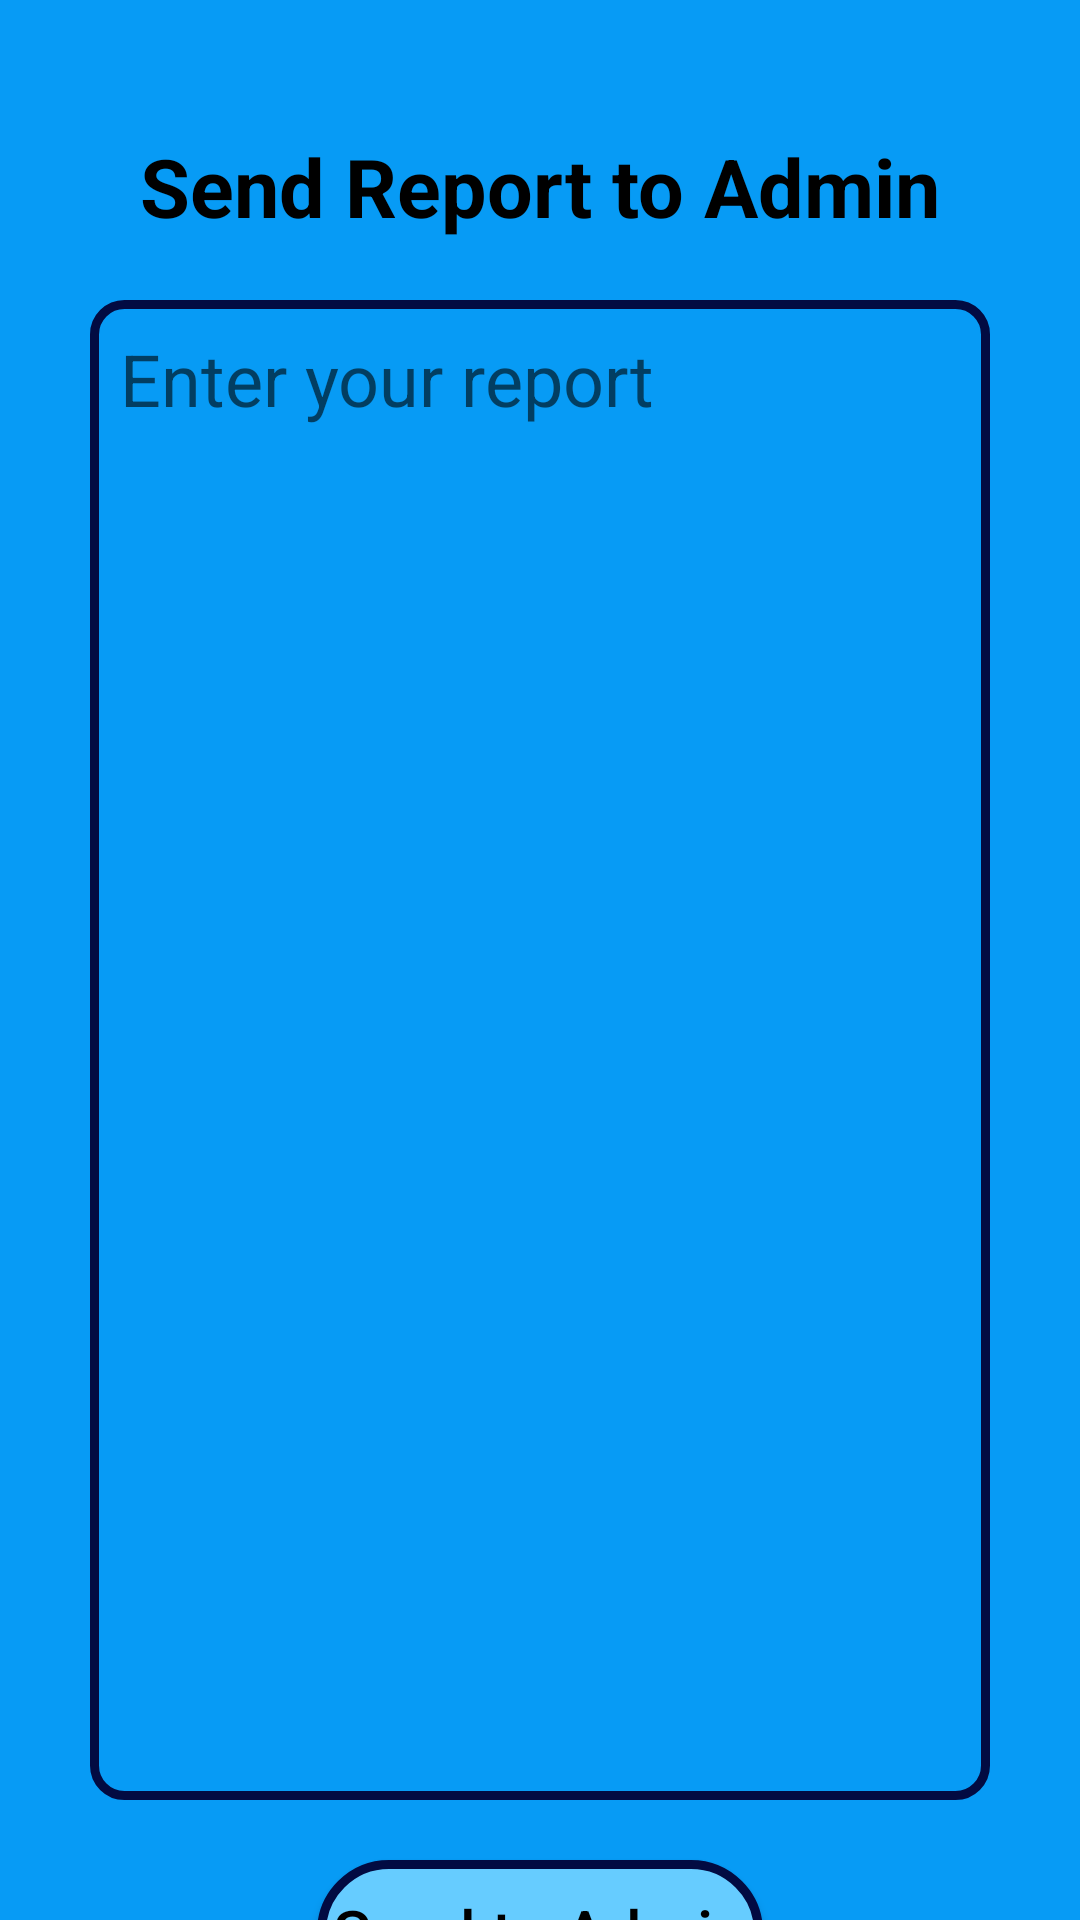

Android layout source for this screen:
<!-- AndroidManifest.xml: application theme Theme.SEProjectFinal -->
<!-- res/layout/activity_report.xml -->
<?xml version="1.0" encoding="utf-8"?>
<androidx.constraintlayout.widget.ConstraintLayout xmlns:android="http://schemas.android.com/apk/res/android"
    xmlns:app="http://schemas.android.com/apk/res-auto"
    xmlns:tools="http://schemas.android.com/tools"
    android:layout_width="match_parent"
    android:layout_height="match_parent"
    android:background="#079BF5"
    tools:context=".Report">

    <TextView
        android:id="@+id/textView"
        android:layout_width="wrap_content"
        android:layout_height="wrap_content"
        android:layout_marginTop="44dp"
        android:text="Send Report to Admin"
        android:textColor="#000000"
        android:textColorHighlight="#000000"
        android:textSize="27sp"
        android:textStyle="bold"
        app:layout_constraintEnd_toEndOf="parent"
        app:layout_constraintStart_toStartOf="parent"
        app:layout_constraintTop_toTopOf="parent" />

    <EditText
        android:id="@+id/editTextReport"
        android:layout_width="300dp"
        android:layout_height="500dp"
        android:layout_marginLeft="30dp"
        android:layout_marginTop="100dp"
        android:layout_marginRight="30dp"
        android:background="@drawable/rounded"
        android:gravity="top|start"
        android:hint="Enter your report"
        android:inputType="textMultiLine"
        android:padding="10dp"
        android:textColor="#000000"
        android:textCursorDrawable="@color/black"
        android:textSize="24sp"
        app:layout_constraintEnd_toEndOf="parent"
        app:layout_constraintHorizontal_bias="0.495"
        app:layout_constraintStart_toStartOf="parent"
        app:layout_constraintTop_toTopOf="parent" />

    <Button
        android:id="@+id/buttonReport"
        android:layout_width="wrap_content"
        android:layout_height="wrap_content"
        android:layout_marginTop="20dp"
        android:background="@drawable/super_rounded"
        android:text="Send to Admin"
        android:textAllCaps="false"
        android:textColor="#000000"
        android:textColorHighlight="#000000"
        android:textSize="21sp"
        app:layout_constraintEnd_toEndOf="parent"
        app:layout_constraintStart_toStartOf="parent"
        app:layout_constraintTop_toBottomOf="@+id/editTextReport" />

</androidx.constraintlayout.widget.ConstraintLayout>
<!-- resources referenced by this layout -->
<resources>
  <color name="black">#FF000000</color>
  <!-- drawable rounded (drawable) -->
  <?xml version="1.0" encoding="utf-8"?>
  <shape xmlns:android="http://schemas.android.com/apk/res/android">
      <solid android:color="#079BF5"/>
      <stroke android:width="3dp" android:color="#020b42" />
      <corners android:radius="10dp"/>
      <padding android:left="0dp" android:top="0dp" android:right="0dp" android:bottom="0dp" />
  </shape>
  <!-- drawable super_rounded (drawable) -->
  <?xml version="1.0" encoding="utf-8"?>
  <shape xmlns:android="http://schemas.android.com/apk/res/android">
      <solid android:color="#66CCFF"/>
      <stroke android:width="3dp" android:color="#020b42" />
      <corners android:radius="30dp"/>
      <padding android:left="5dp" android:top="5dp" android:right="5dp" android:bottom="5dp" />
  </shape>
  <style name="Theme.SEProjectFinal" parent="Theme.MaterialComponents.DayNight.NoActionBar">
          
          <item name="colorPrimary">@color/teal_200</item>
          <item name="colorPrimaryVariant">@color/teal_700</item>
          <item name="colorOnPrimary">@color/white</item>
          
          <item name="colorSecondary">@color/teal_200</item>
          <item name="colorSecondaryVariant">@color/teal_700</item>
          <item name="colorOnSecondary">@color/black</item>
          
          <item name="android:statusBarColor" tools:targetApi="l">?attr/colorPrimaryVariant</item>
          
      </style>
  <color name="teal_200">#FF03DAC5</color>
  <color name="teal_700">#FF018786</color>
  <color name="white">#FFFFFFFF</color>
</resources>
